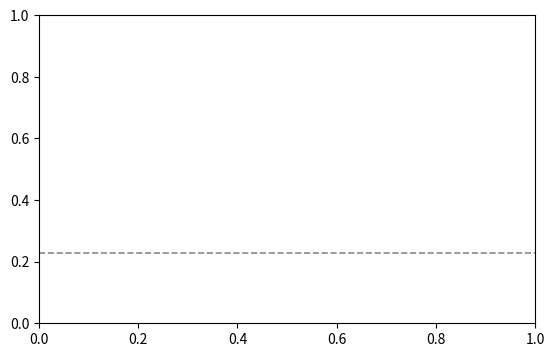

Reproduce this figure in Python. (Note: this script raises an exception after producing the figure.)
"""Figures for the README. Matplotlib to PNG, no notebook required.

    python -m src.analysis.plots

Reads the committed run artifacts under `runs/` and writes to `figures/`. Every
number on every axis comes from a file in the repository, so a figure can always
be traced back to the eval report that produced it.

ON THE LENGTH FIGURE
--------------------
`length_vs_pass1.png` is a correlation and is labelled as one on the figure
itself, not only in the caption. The balanced-corpus ablation is marked on it
because that point is the evidence that length is a marker rather than the
mechanism: it sits at a normal length having moved the result by +0.009 +- 0.013.
A reader who takes only the scatter away from this project has taken the wrong
thing, so the refutation travels with the plot.
"""

from __future__ import annotations

import json
import statistics as st
from pathlib import Path

import matplotlib

matplotlib.use("Agg")  # no display on a headless box
import matplotlib.pyplot as plt  # noqa: E402

RUNS = Path("runs")
FIGURES = Path("figures")
BASE_FULL = 0.2281
BASE_TOKENS = 149.0

# One consistent palette. Blue is DPO, orange RFT, grey the untrained control.
DPO, RFT, BASE, ACCENT = "#2c6fbb", "#e07b39", "#8a8a8a", "#b5382f"
SEQ = "#2e8b57"  # DPO on RFT — distinct from both parents


def load(path) -> dict:
    return json.loads(Path(path).read_text(encoding="utf-8"))


def steps_and_evals(run_dir) -> tuple[list[dict], list[dict]]:
    rows = [
        json.loads(line)
        for line in (Path(run_dir) / "log.jsonl").read_text(encoding="utf-8").splitlines()
        if line.strip()
    ]
    return (
        [r for r in rows if r.get("event") != "dev_eval"],
        [r for r in rows if r.get("event") == "dev_eval"],
    )


def style(ax, title: str, xlabel: str, ylabel: str) -> None:
    ax.set_title(title, fontsize=11, fontweight="bold", loc="left")
    ax.set_xlabel(xlabel, fontsize=9)
    ax.set_ylabel(ylabel, fontsize=9)
    ax.tick_params(labelsize=8)
    for side in ("top", "right"):
        ax.spines[side].set_visible(False)
    ax.grid(axis="y", alpha=0.25, linewidth=0.6)
    ax.set_axisbelow(True)


# --- 1. seeds with error bars -------------------------------------------------


def figure_seeds() -> Path:
    arms = {
        "RFT\nlr 1e-5": (sorted((RUNS / "seeds_fulltier").glob("full_rft_s*.json")), RFT),
        "DPO\nβ=0.5 lr 5e-5": (sorted((RUNS / "seeds_fulltier").glob("full_dpo_s*.json")), DPO),
    }
    sequential = sorted((RUNS / "seeds_fulltier").glob("full_dpo_on_rft*.json"))
    if sequential:
        # SEQ, matching this arm's marker in length_vs_pass1.png: one colour per
        # arm across every figure, so a reader can carry them between plots.
        arms["DPO on RFT\nβ=0.5 lr 5e-5"] = (sequential, SEQ)

    fig, ax = plt.subplots(figsize=(6.4, 4.0))
    ax.axhline(BASE_FULL, color=BASE, linestyle="--", linewidth=1.2,
               label=f"base model ({BASE_FULL:.3f})")

    for i, (label, (paths, colour)) in enumerate(arms.items()):
        scores = [load(p)["pass_at_k_all"]["1"] for p in paths]
        mean = st.mean(scores)
        sd = st.stdev(scores) if len(scores) > 1 else 0.0
        ax.bar(i, mean, 0.55, color=colour, alpha=0.85, zorder=2)
        if sd:
            ax.errorbar(i, mean, yerr=sd, fmt="none", ecolor="#333", capsize=5,
                        linewidth=1.3, zorder=3)
        ax.scatter([i] * len(scores), scores, color="#222", s=16, zorder=4,
                   label="individual seeds" if i == 0 else None)
        note = f"{mean:.3f}" + (f"\n±{sd:.3f}" if sd else "\n(1 seed)")
        ax.text(i, mean + (sd or 0) + 0.006, note, ha="center", fontsize=8.5)

    ax.set_xticks(range(len(arms)))
    ax.set_xticklabels(arms, fontsize=8.5)
    ax.set_ylim(0.20, 0.34)
    style(ax, "pass@1 on 200 held-out MBPP problems",
          "", "pass@1 (8 samples/problem)")
    ax.legend(fontsize=8, frameon=False, loc="upper left")
    fig.text(0.01, 0.01, "Error bars are SD across seeds. Bars are means; dots are "
             "individual runs.", fontsize=7.5, color="#555")
    return save(fig, "seeds.png")


# --- 2. likelihood levels for the anchor run ----------------------------------


def figure_logp_levels() -> Path:
    """Window means, not a light smooth.

    At batch size 1 pair, adjacent steps differ by 50+ nats purely from which
    pair was drawn, and a 9-step smooth leaves the trend invisible — the figure
    then asserts in its title something a reader cannot see. These are means
    over non-overlapping 15-step windows, the same windows the write-up quotes,
    with the raw per-step values behind them so the variance being averaged over
    is visible rather than hidden.
    """
    steps, evals = steps_and_evals(RUNS / "dpo_b0.1_lr1e-5")
    width = 15
    windows = [steps[i:i + width] for i in range(0, len(steps), width)]
    centres = [st.mean(r["step"] for r in w) for w in windows]

    def window_mean(key):
        return [st.mean(r[key] for r in w) for w in windows]

    fig, (ax, ax2) = plt.subplots(2, 1, figsize=(7.0, 5.8), sharex=True,
                                  gridspec_kw={"height_ratios": [2, 1]})

    for key, colour, label in (("logp_chosen", DPO, "chosen"),
                               ("logp_rejected", RFT, "rejected")):
        ax.scatter([r["step"] for r in steps], [r[key] for r in steps],
                   color=colour, s=7, alpha=0.22, zorder=1)
        ax.plot(centres, window_mean(key), color=colour, linewidth=2.4,
                marker="o", markersize=5, zorder=3,
                label=f"logp {label} (15-step mean)")

    first_c, last_c = window_mean("logp_chosen")[0], window_mean("logp_chosen")[-1]
    first_r, last_r = window_mean("logp_rejected")[0], window_mean("logp_rejected")[-1]
    ax.annotate(f"chosen {first_c:.0f} → {last_c:.0f} ({last_c - first_c:+.0f} nats)",
                xy=(0.98, 0.93), xycoords="axes fraction", ha="right",
                fontsize=8.5, color=DPO)
    ax.annotate(f"rejected {first_r:.0f} → {last_r:.0f} ({last_r - first_r:+.0f} nats)",
                xy=(0.98, 0.85), xycoords="axes fraction", ha="right",
                fontsize=8.5, color=RFT)
    style(ax, "The margin grows because rejected falls, not because chosen rises",
          "", "summed log-probability (nats)")
    ax.legend(fontsize=8.5, frameon=False, loc="lower left")

    ax2.plot([e["step"] for e in evals], [e["dev_mean_tokens"] for e in evals],
             color=ACCENT, marker="o", linewidth=2.0, markersize=6)
    for e in evals:
        last = e is evals[-1]
        ax2.annotate(f"pass@1 {e['dev_pass_at_1']:.3f}",
                     xy=(e["step"], e["dev_mean_tokens"]),
                     xytext=(-6 if last else 0, -16),
                     textcoords="offset points",
                     ha="right" if last else "center", fontsize=8,
                     color=ACCENT if last else "#444")
    ax2.axhline(161, color=BASE, linestyle="--", linewidth=1.1)
    ax2.text(2, 163, "base model: 161 tokens", fontsize=7.5, color="#555")
    ax2.set_ylim(88, 172)
    style(ax2, "Generated length falls throughout, and pass@1 follows it down",
          "optimizer step", "mean tokens (dev)")
    fig.text(0.01, 0.01, "β=0.1, lr=1e-5. Faint dots are per-step training batches; "
             "lines are 15-step means. Length and pass@1 are dev generations.",
             fontsize=7.5, color="#555")
    return save(fig, "logp_levels.png")


# --- 3. beta x lr heatmap -----------------------------------------------------


def figure_beta_lr() -> Path:
    # Best dev checkpoint per cell; None where the cell was not run.
    grid = {
        "1e-5": {"0.05": 0.2500, "0.1": 0.2639, "0.3": 0.2556, "0.5": 0.2639},
        "5e-5": {"0.05": 0.1917, "0.1": 0.2806, "0.3": 0.2833, "0.5": 0.2861},
    }
    betas = ["0.05", "0.1", "0.3", "0.5"]
    lrs = ["1e-5", "5e-5"]
    data = [[grid[lr][b] for b in betas] for lr in lrs]

    fig, ax = plt.subplots(figsize=(7.0, 3.2))
    im = ax.imshow(data, cmap="RdYlBu", aspect="auto", vmin=0.19, vmax=0.29)
    for i, lr in enumerate(lrs):
        for j, b in enumerate(betas):
            value = grid[lr][b]
            ax.text(j, i, f"{value:.3f}", ha="center", va="center", fontsize=10,
                    fontweight="bold" if value > 0.284 else "normal",
                    color="#111")
    ax.set_xticks(range(len(betas)), [f"β={b}" for b in betas], fontsize=9)
    ax.set_yticks(range(len(lrs)), [f"lr {lr}" for lr in lrs], fontsize=9)
    ax.set_title("The axes are not separable: β's ordering inverts with learning rate",
                 fontsize=10.5, fontweight="bold", loc="left")
    ax.add_patch(plt.Rectangle((-0.5, 0.5), 1, 1, fill=False, edgecolor="#111",
                               linewidth=2.4))
    # Label inside the cell, not beside it: a callout placed to the right lands
    # on the neighbouring value and makes it unreadable.
    ax.text(0, 1.30, "β collapse\n34-token output", ha="center", va="center",
            fontsize=8, color="white", fontweight="bold")
    fig.colorbar(im, ax=ax, label="dev pass@1", shrink=0.85)
    fig.text(0.01, 0.015, "Best dev checkpoint per cell. The sweep started at "
             "β=0.1, lr=1e-5 and moved β\nfirst, so it never reached the bottom row.",
             fontsize=7.5, color="#555")
    return save(fig, "beta_lr.png")


# --- 4. length vs pass@1, labelled as correlation -----------------------------


def figure_length_vs_pass() -> Path:
    points = []
    for path in sorted(RUNS.glob("fulltier/full_*.json")) + sorted(
        RUNS.glob("seeds_fulltier/full_*.json")
    ):
        report = load(path)
        name = path.stem[5:]
        points.append((report["mean_completion_tokens"], report["pass_at_k_all"]["1"], name))

    fig, ax = plt.subplots(figsize=(6.8, 4.4))
    for tokens, score, name in points:
        # dpo_on_rft must be tested before rft: the substring matches both, and
        # colouring the project's best checkpoint as the arm that did not work
        # would invert the figure's message.
        if name == "base":
            colour, marker, size = BASE, "s", 70
        elif "balanced" in name:
            colour, marker, size = ACCENT, "D", 80
        elif "dpo_on_rft" in name:
            colour, marker, size = SEQ, "*", 150
        elif "rft" in name:
            colour, marker, size = RFT, "^", 55
        else:
            colour, marker, size = DPO, "o", 55
        ax.scatter(tokens, score, color=colour, marker=marker, s=size,
                   alpha=0.85, zorder=3, edgecolor="white", linewidth=0.6)

    ax.axhline(BASE_FULL, color=BASE, linestyle="--", linewidth=1.1)
    ax.axvline(BASE_TOKENS, color=BASE, linestyle="--", linewidth=1.1)
    ax.text(BASE_TOKENS + 3, 0.222, "base", fontsize=8, color="#555")

    # No floating callout: every empty region of this plot is adjacent to a
    # data point, and a box with a connector reads as a fitted trend line
    # pointing the opposite way to the correlation in the title. The refutation
    # rides in the title, the legend label and the footnote instead.
    xs = [p[0] for p in points]
    ys = [p[1] for p in points]
    r = st.correlation(xs, ys) if hasattr(st, "correlation") else float("nan")
    style(ax, f"Length correlates with pass@1 (r = {r:.2f}) — not a mechanism",
          "mean generated tokens", "full-tier pass@1")
    ax.set_ylim(0.222, 0.312)

    from matplotlib.lines import Line2D
    ax.legend(handles=[
        Line2D([], [], color=DPO, marker="o", linestyle="", label="DPO checkpoints"),
        Line2D([], [], color=RFT, marker="^", linestyle="", label="RFT checkpoints"),
        Line2D([], [], color=SEQ, marker="*", linestyle="", label="DPO on RFT (sequential)"),
        Line2D([], [], color=ACCENT, marker="D", linestyle="",
               label="length-balanced corpus — control:\n+0.009 ± 0.013 (z=0.73), no effect"),
        Line2D([], [], color=BASE, marker="s", linestyle="", label="base model"),
    ], fontsize=8, frameon=False, loc="upper left")
    fig.text(0.01, 0.01, "Correlational. The balanced-corpus point is the control: "
             "intervening on length directly moves the result by +0.009 ± 0.013.",
             fontsize=7.5, color="#555")
    return save(fig, "length_vs_pass1.png")


def save(fig, name: str) -> Path:
    FIGURES.mkdir(parents=True, exist_ok=True)
    path = FIGURES / name
    fig.tight_layout(rect=(0, 0.03, 1, 1))
    fig.savefig(path, dpi=160)
    plt.close(fig)
    return path


def main() -> int:
    for builder in (figure_seeds, figure_logp_levels, figure_beta_lr,
                    figure_length_vs_pass):
        print(f"wrote {builder()}")
    return 0


if __name__ == "__main__":
    raise SystemExit(main())
